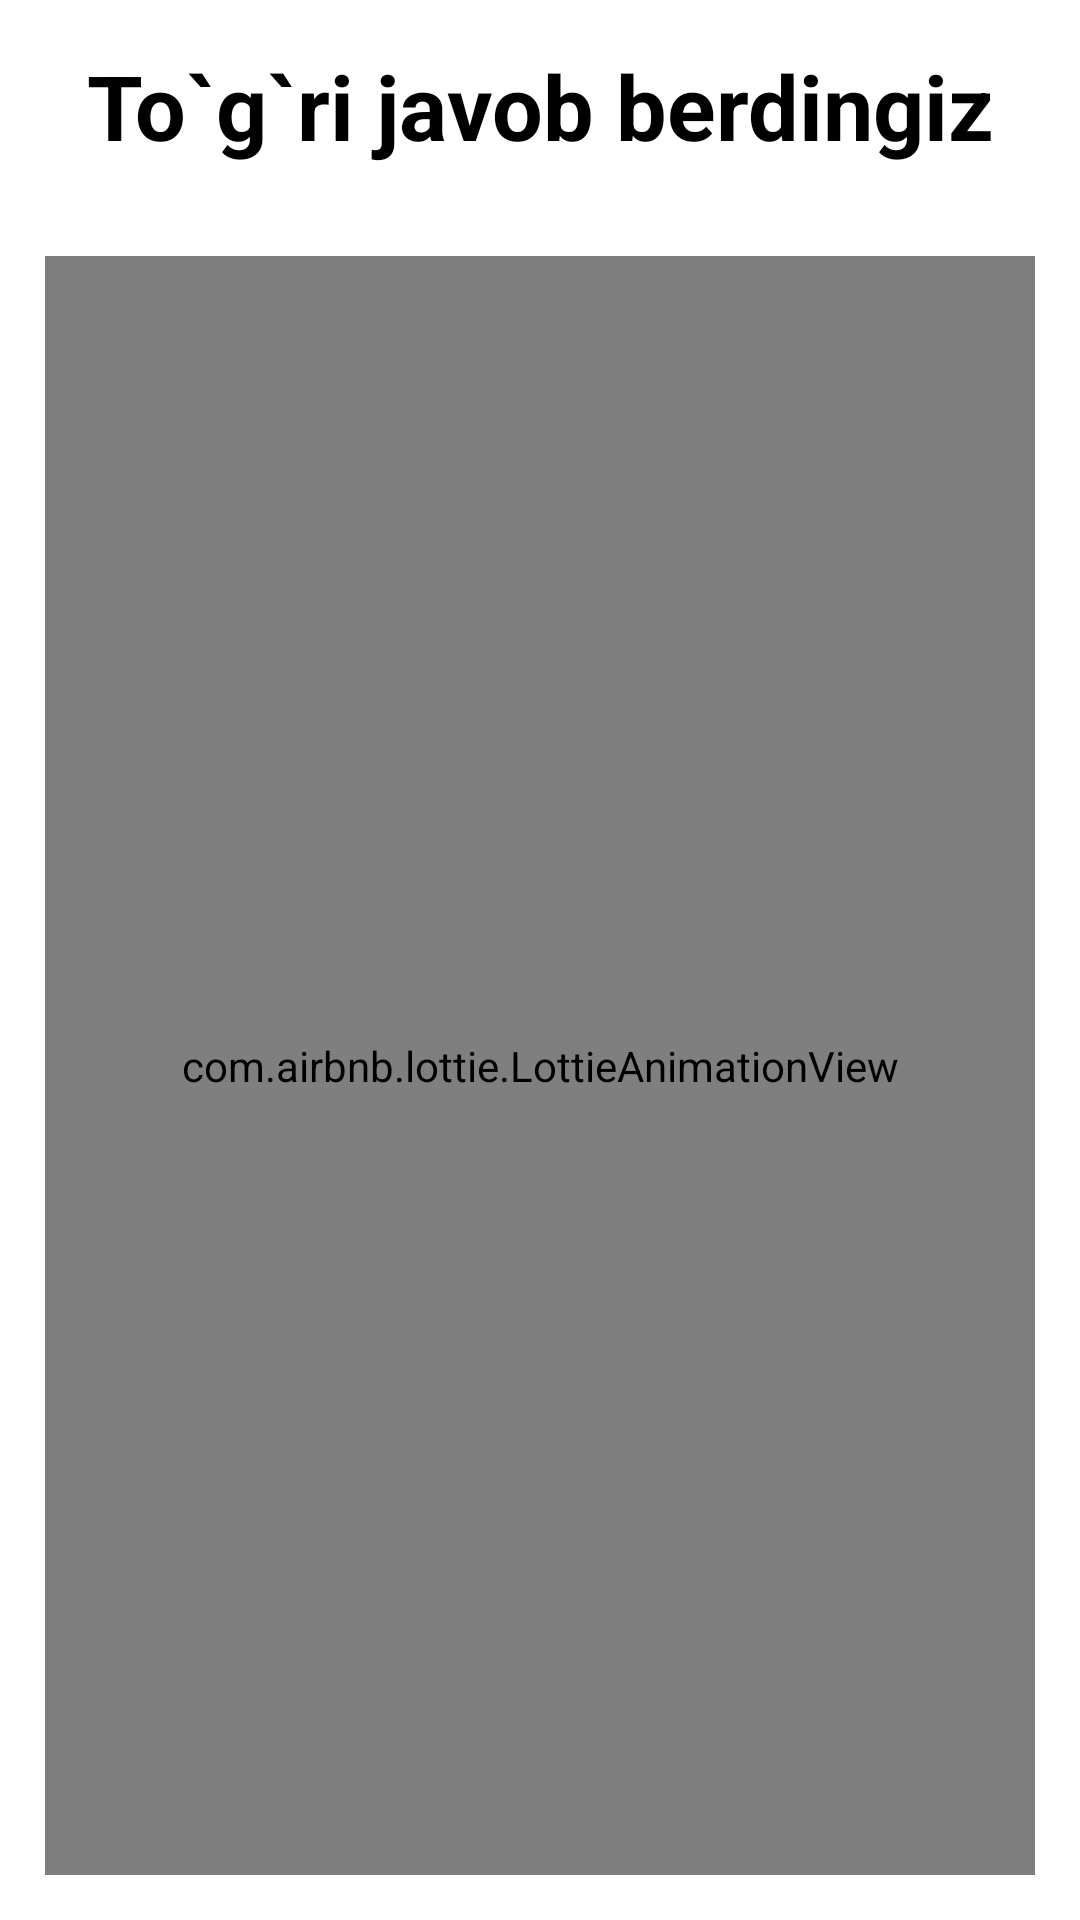

Layout XML and referenced resources for this Android screen:
<!-- AndroidManifest.xml: application theme Theme.Doston -->
<!-- res/layout/dialog_correct.xml -->
<?xml version="1.0" encoding="utf-8"?>
<LinearLayout xmlns:app="http://schemas.android.com/apk/res-auto"
    xmlns:android="http://schemas.android.com/apk/res/android"
    android:orientation="vertical"
    android:paddingVertical="15dp"
    android:paddingHorizontal="15dp"
    android:layout_width="match_parent"
    android:layout_height="wrap_content">

    <TextView
        android:text="To`g`ri javob berdingiz"
        android:gravity="center"
        android:textStyle="bold"
        android:textColor="@color/black"
        android:textSize="30sp"
        android:layout_width="match_parent"
        android:layout_height="wrap_content"/>

    <com.airbnb.lottie.LottieAnimationView
        android:layout_marginTop="30dp"
        android:layout_width="match_parent"
        android:layout_height="match_parent"
        app:lottie_autoPlay="true"
        app:lottie_loop="true"
        app:lottie_rawRes="@raw/anim_correct" />

    <TextView
        android:id="@+id/tv_next"
        android:text="Keyingisi"
        android:textSize="24sp"
        android:gravity="center"
        android:textColor="@color/white"
        android:background="@drawable/bg_for_submit3"
        android:layout_width="match_parent"
        android:layout_height="50dp"/>

</LinearLayout>
<!-- resources referenced by this layout -->
<resources>
  <!-- drawable bg_for_submit3 (drawable) -->
  <?xml version="1.0" encoding="utf-8"?>
  <selector xmlns:android="http://schemas.android.com/apk/res/android">
      <item>
          <shape android:shape="rectangle">
              <corners android:radius="15dp" />
              <stroke android:width="2dp"
                  android:color="#FFE500"
                  android:dashWidth="5dp"
                  android:dashGap="5dp"/>
              <solid android:color="#0027FF"/>
          </shape>
      </item>
  </selector>
  <style name="Theme.Doston" parent="Theme.MaterialComponents.Light.NoActionBar">
          
          <item name="colorPrimary">@color/purple_500</item>
          <item name="colorPrimaryVariant">@color/purple_700</item>
          <item name="colorOnPrimary">@color/white</item>
          
          <item name="colorSecondary">@color/teal_200</item>
          <item name="colorSecondaryVariant">@color/teal_700</item>
          <item name="colorOnSecondary">@color/black</item>
          
          <item name="android:statusBarColor">@color/white</item>
          <item name="android:windowLightStatusBar">true</item>
          
      </style>
  <!-- not gathered from this repository: default colours our renderer supplied (Android Studio template values) -->
  <color name="purple_500">#FF6200EE</color>
  <color name="purple_700">#FF3700B3</color>
  <color name="teal_200">#FF03DAC5</color>
  <color name="teal_700">#FF018786</color>
  <color name="black">#FF000000</color>
  <color name="white">#FFFFFFFF</color>
</resources>
